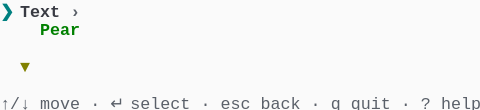
t = 0.00 s
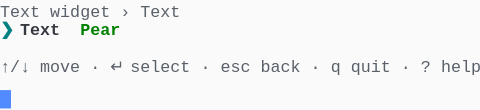
t = 1.58 s
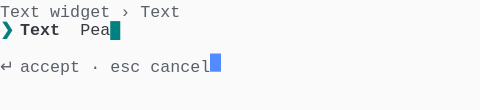
t = 3.41 s
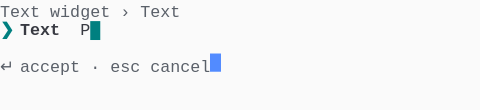
t = 5.04 s
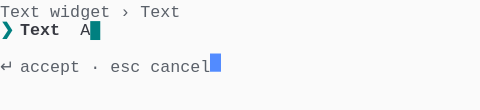
t = 6.66 s
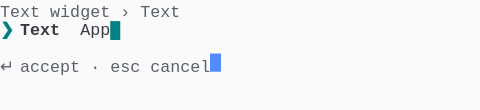
t = 8.28 s

The animated SVG that drew these frames (rendered in a browser with its animation timeline set to each time). Animation: 1 CSS @keyframes rule; frames cover the first 8.28 s, repeats indefinitely.

<svg xmlns="http://www.w3.org/2000/svg" xmlns:xlink="http://www.w3.org/1999/xlink" width="480" height="110.22"><rect width="480" height="110.22" rx="0" ry="0" class="a"></rect><svg height="110.22" viewBox="0 0 48 11.022" width="480" xmlns="http://www.w3.org/2000/svg" xmlns:xlink="http://www.w3.org/1999/xlink"><style>.a{fill:rgb(250,250,250)}.b{font-family:Consolas,"Courier New",Courier,"Liberation Mono",monospace}.c{fill:rgb(90,96,105);white-space:pre}.d{fill:rgb(0,128,128);font-weight:bold;white-space:pre}.e{fill:rgb(56,58,66);font-weight:bold;white-space:pre}.f{fill:rgb(56,58,66);white-space:pre}.g{fill:transparent}.h{fill:rgb(82,139,255)}.j{animation-duration:12.25s;animation-iteration-count:infinite;animation-name:i;animation-timing-function:steps(1,end)}.k{fill:rgb(90,96,105);font-weight:bold;white-space:pre}.l{fill:rgb(0,128,0);font-weight:bold;white-space:pre}.m{fill:rgb(128,128,0);font-weight:bold;white-space:pre}@keyframes i{0%{transform:translateX(-0px)}0%{transform:translateX(-48px)}11.2%{transform:translateX(-96px)}17.9%{transform:translateX(-144px)}24.5%{transform:translateX(-192px)}31.1%{transform:translateX(-240px)}37.8%{transform:translateX(-288px)}44.4%{transform:translateX(-336px)}51%{transform:translateX(-384px)}57.7%{transform:translateX(-432px)}64.3%{transform:translateX(-480px)}70.9%{transform:translateX(-528px)}77.6%{transform:translateX(-576px)}100%{transform:translateX(-624px)}}</style><g font-family="Consolas, &quot;Courier New&quot;, Courier, &quot;Liberation Mono&quot;, monospace" font-size="1.67" class="b"><defs><symbol id="1"><text x="0" y="1.67" class="c">↑/↓</text><text x="4.008" y="1.67" class="c">move</text><text x="9.017999999999999" y="1.67" class="c">·</text><text x="11.021999999999998" y="1.67" class="c">↵</text><text x="13.026" y="1.67" class="c">select</text><text x="20.04" y="1.67" class="c">·</text><text x="22.043999999999997" y="1.67" class="c">esc</text><text x="26.052" y="1.67" class="c">back</text><text x="31.061999999999998" y="1.67" class="c">·</text><text x="33.065999999999995" y="1.67" class="c">q</text><text x="35.06999999999999" y="1.67" class="c">quit</text><text x="40.08" y="1.67" class="c">·</text><text x="42.083999999999996" y="1.67" class="c">?</text><text x="44.087999999999994" y="1.67" class="c">help</text></symbol><symbol id="2"><text x="0" y="1.67" class="c">Text</text><text x="5.01" y="1.67" class="c">widget</text><text x="12.024" y="1.67" class="c">›</text><text x="14.027999999999999" y="1.67" class="c">Text</text></symbol><symbol id="3"><text x="0" y="1.67" class="c">↵</text><text x="2.004" y="1.67" class="c">accept</text><text x="9.017999999999999" y="1.67" class="c">·</text><text x="11.021999999999998" y="1.67" class="c">esc</text><text x="15.029999999999998" y="1.67" class="c">cancel</text></symbol><symbol id="4"><text x="0" y="1.67" class="d">❯</text><text x="2.004" y="1.67" class="e">Text</text><text x="8.016" y="1.67" class="f">Apple</text><text x="13.026" y="1.67" class="d">█</text></symbol><symbol id="a"><rect height="6" width="48" x="0" y="0" class="g"></rect></symbol><symbol id="b"><rect height="1.837" width="1.1022" class="h"></rect></symbol></defs><rect height="11.022" width="48" class="a"></rect><g class="j"><svg x="0" y="0" width="672"><svg x="0"><use xlink:href="#a"></use><use xlink:href="#b" x="-0.0040000000000000036" y="0"></use></svg><svg x="48"><use xlink:href="#a"></use><use xlink:href="#b" x="47.996" y="9.01"></use><text x="0" y="1.67" class="d">❯</text><text x="2.004" y="1.67" class="e">Text</text><text x="7.013999999999999" y="1.67" class="k">›</text><text x="4.008" y="3.5069999999999997" class="l">Pear</text><text x="2.004" y="7.181" class="m">▼</text><use xlink:href="#1" y="9.185"></use></svg><svg x="96"><use xlink:href="#a"></use><use xlink:href="#b" x="47.996" y="5.336"></use><use xlink:href="#2" y="0"></use><text x="0" y="3.5069999999999997" class="d">❯</text><text x="2.004" y="3.5069999999999997" class="e">Text</text><text x="8.016" y="3.5069999999999997" class="l">Pear</text><use xlink:href="#1" y="5.511"></use></svg><svg x="144"><use xlink:href="#a"></use><use xlink:href="#b" x="20.996" y="5.336"></use><use xlink:href="#2" y="0"></use><text x="0" y="3.5069999999999997" class="d">❯</text><text x="2.004" y="3.5069999999999997" class="e">Text</text><text x="8.016" y="3.5069999999999997" class="f">Pear</text><text x="12.024" y="3.5069999999999997" class="d">█</text><use xlink:href="#3" y="5.511"></use></svg><svg x="192"><use xlink:href="#a"></use><use xlink:href="#b" x="20.996" y="5.336"></use><use xlink:href="#2" y="0"></use><text x="0" y="3.5069999999999997" class="d">❯</text><text x="2.004" y="3.5069999999999997" class="e">Text</text><text x="8.016" y="3.5069999999999997" class="f">Pea</text><text x="11.021999999999998" y="3.5069999999999997" class="d">█</text><use xlink:href="#3" y="5.511"></use></svg><svg x="240"><use xlink:href="#a"></use><use xlink:href="#b" x="20.996" y="5.336"></use><use xlink:href="#2" y="0"></use><text x="0" y="3.5069999999999997" class="d">❯</text><text x="2.004" y="3.5069999999999997" class="e">Text</text><text x="8.016" y="3.5069999999999997" class="f">Pe</text><text x="10.02" y="3.5069999999999997" class="d">█</text><use xlink:href="#3" y="5.511"></use></svg><svg x="288"><use xlink:href="#a"></use><use xlink:href="#b" x="20.996" y="5.336"></use><use xlink:href="#2" y="0"></use><text x="0" y="3.5069999999999997" class="d">❯</text><text x="2.004" y="3.5069999999999997" class="e">Text</text><text x="8.016" y="3.5069999999999997" class="f">P</text><text x="9.017999999999999" y="3.5069999999999997" class="d">█</text><use xlink:href="#3" y="5.511"></use></svg><svg x="336"><use xlink:href="#a"></use><use xlink:href="#b" x="20.996" y="5.336"></use><use xlink:href="#2" y="0"></use><text x="0" y="3.5069999999999997" class="d">❯</text><text x="2.004" y="3.5069999999999997" class="e">Text</text><text x="8.016" y="3.5069999999999997" class="d">█</text><use xlink:href="#3" y="5.511"></use></svg><svg x="384"><use xlink:href="#a"></use><use xlink:href="#b" x="20.996" y="5.336"></use><use xlink:href="#2" y="0"></use><text x="0" y="3.5069999999999997" class="d">❯</text><text x="2.004" y="3.5069999999999997" class="e">Text</text><text x="8.016" y="3.5069999999999997" class="f">A</text><text x="9.017999999999999" y="3.5069999999999997" class="d">█</text><use xlink:href="#3" y="5.511"></use></svg><svg x="432"><use xlink:href="#a"></use><use xlink:href="#b" x="20.996" y="5.336"></use><use xlink:href="#2" y="0"></use><text x="0" y="3.5069999999999997" class="d">❯</text><text x="2.004" y="3.5069999999999997" class="e">Text</text><text x="8.016" y="3.5069999999999997" class="f">Ap</text><text x="10.02" y="3.5069999999999997" class="d">█</text><use xlink:href="#3" y="5.511"></use></svg><svg x="480"><use xlink:href="#a"></use><use xlink:href="#b" x="20.996" y="5.336"></use><use xlink:href="#2" y="0"></use><text x="0" y="3.5069999999999997" class="d">❯</text><text x="2.004" y="3.5069999999999997" class="e">Text</text><text x="8.016" y="3.5069999999999997" class="f">App</text><text x="11.021999999999998" y="3.5069999999999997" class="d">█</text><use xlink:href="#3" y="5.511"></use></svg><svg x="528"><use xlink:href="#a"></use><use xlink:href="#b" x="20.996" y="5.336"></use><use xlink:href="#2" y="0"></use><text x="0" y="3.5069999999999997" class="d">❯</text><text x="2.004" y="3.5069999999999997" class="e">Text</text><text x="8.016" y="3.5069999999999997" class="f">Appl</text><text x="12.024" y="3.5069999999999997" class="d">█</text><use xlink:href="#3" y="5.511"></use></svg><svg x="576"><use xlink:href="#a"></use><use xlink:href="#b" x="20.996" y="5.336"></use><use xlink:href="#2" y="0"></use><use xlink:href="#4" y="1.837"></use><use xlink:href="#3" y="5.511"></use></svg><svg x="624"><use xlink:href="#a"></use><use xlink:href="#b" x="21.996" y="5.336"></use><use xlink:href="#2" y="0"></use><use xlink:href="#4" y="1.837"></use><use xlink:href="#3" y="5.511"></use></svg></svg></g></g></svg></svg>
